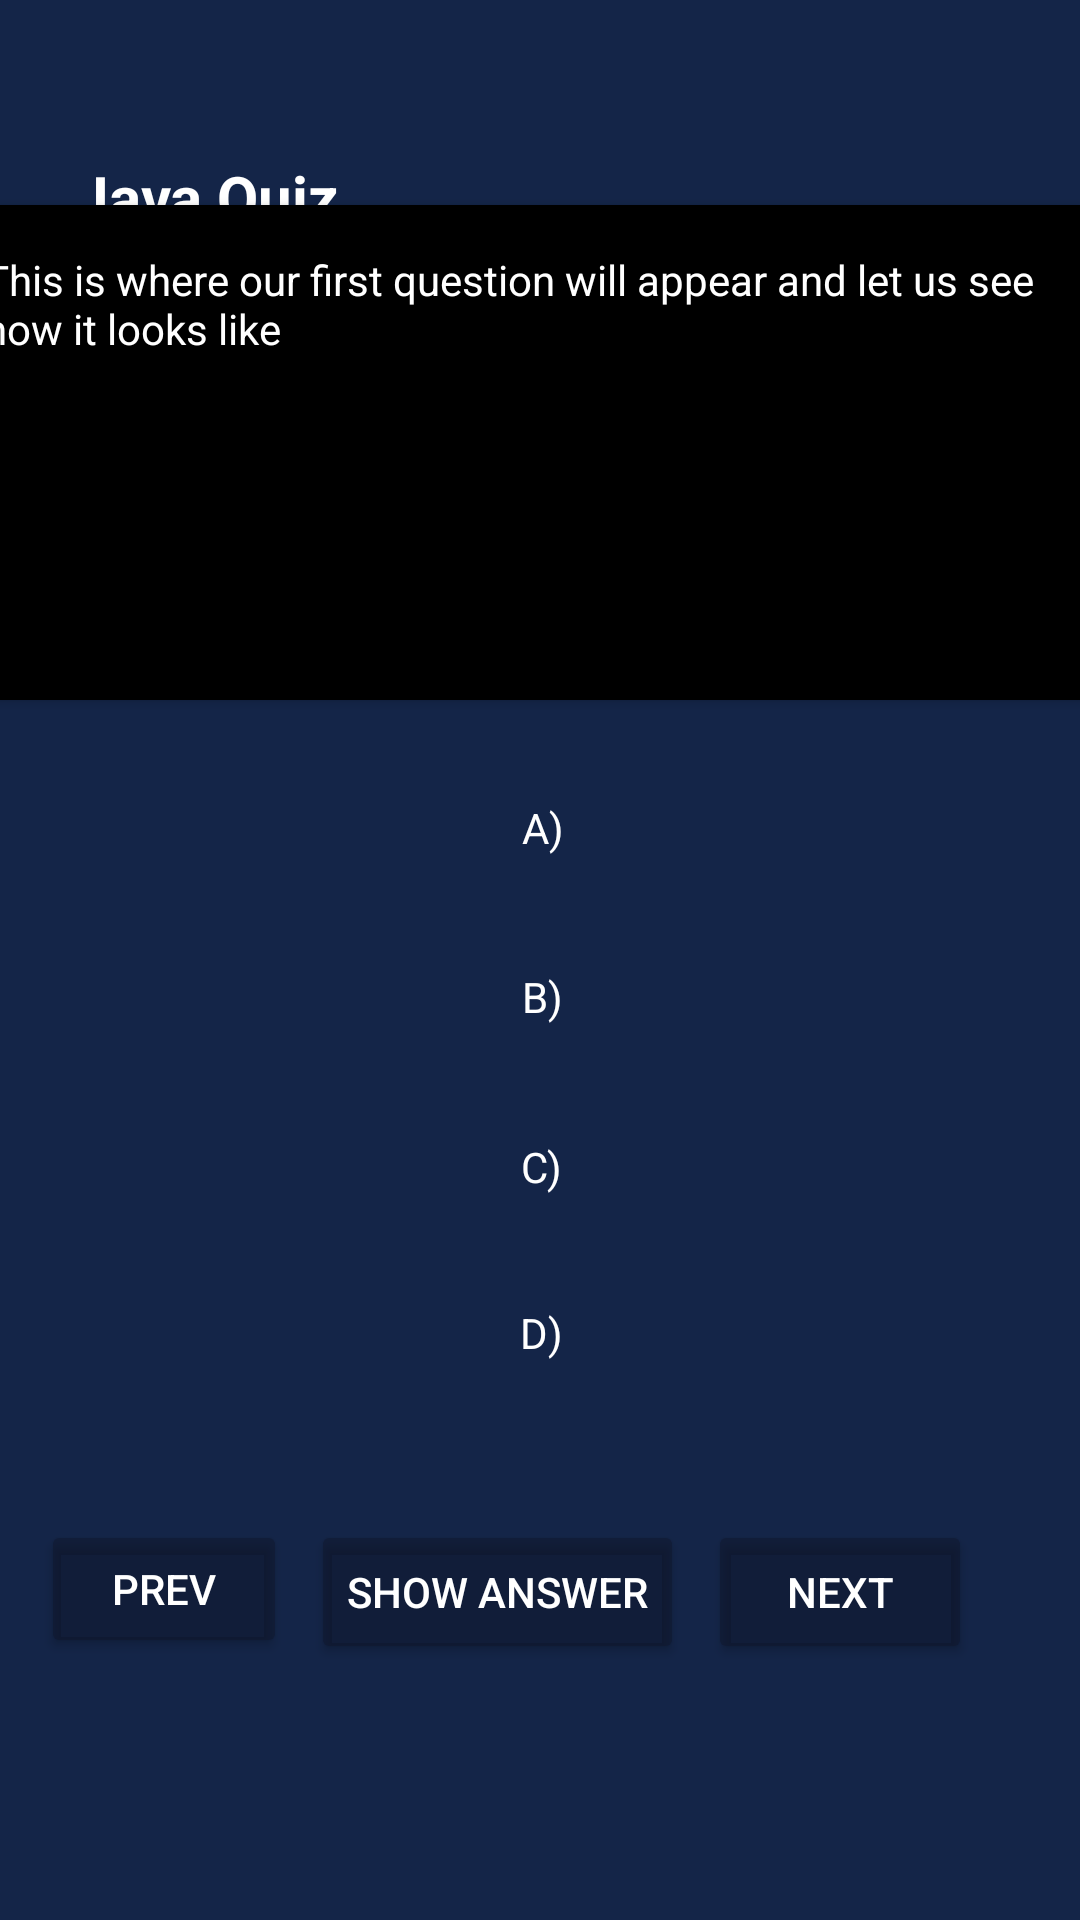

Write the Android layout XML for this screen, with the resource values it uses.
<!-- AndroidManifest.xml: application theme Theme.UpscQuiz -->
<!-- res/layout/activity_main.xml -->
<?xml version="1.0" encoding="utf-8"?>
<layout xmlns:android="http://schemas.android.com/apk/res/android"
    xmlns:app="http://schemas.android.com/apk/res-auto"
    xmlns:tools="http://schemas.android.com/tools">

    <data>

    </data>

    <androidx.constraintlayout.widget.ConstraintLayout
        android:layout_width="match_parent"
        android:layout_height="match_parent"
        android:background="@color/back_color"
        tools:context=".MainActivity">

        <TextView
            android:id="@+id/java_title"
            android:layout_width="108dp"
            android:layout_height="40dp"
            android:layout_marginTop="52dp"
            android:fontFamily="sans-serif"
            android:text="@string/title_text"
            android:textColor="@color/white"
            android:textSize="20sp"
            android:textStyle="bold"
            app:layout_constraintEnd_toEndOf="parent"
            app:layout_constraintHorizontal_bias="0.099"
            app:layout_constraintStart_toStartOf="parent"
            app:layout_constraintTop_toTopOf="parent" />

        <androidx.cardview.widget.CardView
            android:id="@+id/cardView"
            android:layout_width="389dp"
            android:layout_height="165dp"
            android:layout_marginStart="16dp"
            android:layout_marginEnd="16dp"
            android:layout_marginBottom="412dp"
            android:backgroundTint="@color/black"
            app:cardCornerRadius="10dp"
            app:cardPreventCornerOverlap="false"
            app:layout_constraintBottom_toBottomOf="parent"
            app:layout_constraintEnd_toEndOf="parent"
            app:layout_constraintHorizontal_bias="0.555"
            app:layout_constraintStart_toStartOf="parent"
            app:layout_constraintTop_toBottomOf="@+id/java_title"
            app:layout_constraintVertical_bias="0.826">

            <TextView
                android:id="@+id/question_textview"
                android:layout_width="365dp"
                android:layout_height="134dp"
                android:layout_gravity="center"
                android:text="@string/question_area"
                android:textColor="@color/white" />

        </androidx.cardview.widget.CardView>

        <TextView
            android:id="@+id/option_a"
            style="@style/options_style"
            android:layout_marginTop="20dp"

            android:background="@drawable/rounded_corner_view"
            android:shadowRadius="10"
            android:text="@string/option_a"
            app:layout_constraintEnd_toEndOf="@+id/option_b"
            app:layout_constraintStart_toStartOf="@+id/option_b"
            app:layout_constraintTop_toBottomOf="@+id/cardView" />

        <TextView
            android:id="@+id/option_b"
            style="@style/options_style"
            android:layout_width="347dp"
            android:layout_height="44dp"
            android:layout_marginTop="12dp"
            android:background="@drawable/rounded_corner_view"
            android:text="@string/option_b"

            app:layout_constraintEnd_toEndOf="@+id/option_c"
            app:layout_constraintHorizontal_bias="1.0"
            app:layout_constraintStart_toStartOf="@+id/option_c"
            app:layout_constraintTop_toBottomOf="@+id/option_a" />

        <TextView
            android:id="@+id/option_c"
            style="@style/options_style"
            android:layout_width="348dp"
            android:layout_height="45dp"
            android:layout_marginTop="12dp"
            android:background="@drawable/rounded_corner_view"
            android:text="@string/option_c"
            app:layout_constraintEnd_toEndOf="@+id/option_d"
            app:layout_constraintStart_toStartOf="@+id/option_d"
            app:layout_constraintTop_toBottomOf="@+id/option_b" />

        <TextView
            android:id="@+id/option_d"
            style="@style/options_style"
            android:layout_width="346dp"
            android:layout_height="45dp"
            android:layout_marginTop="4dp"
            android:background="@drawable/rounded_corner_view"
            android:text="@string/option_d"
            app:layout_constraintBottom_toBottomOf="parent"
            app:layout_constraintEnd_toEndOf="parent"
            app:layout_constraintHorizontal_bias="0.516"
            app:layout_constraintStart_toStartOf="parent"
            app:layout_constraintTop_toBottomOf="@+id/option_c"
            app:layout_constraintVertical_bias="0.035" />

        <Button
            android:id="@+id/showAnswer_button"
            android:layout_width="wrap_content"
            android:layout_height="wrap_content"
            android:layout_marginEnd="8dp"
            android:backgroundTint="#6D101326"
            android:text="@string/Show_answer"
            android:textColor="@color/white"
            app:layout_constraintBottom_toBottomOf="@+id/next_button"
            app:layout_constraintEnd_toStartOf="@+id/next_button"
            app:layout_constraintTop_toTopOf="@+id/next_button"
            app:layout_constraintVertical_bias="0.0" />

        <Button
            android:id="@+id/next_button"
            android:layout_width="wrap_content"
            android:layout_height="wrap_content"
            android:layout_marginTop="40dp"
            android:layout_marginEnd="36dp"
            android:backgroundTint="#6D101326"
            android:text="@string/next_question"
            android:textColor="@color/white"
            app:layout_constraintEnd_toEndOf="parent"
            app:layout_constraintTop_toBottomOf="@+id/option_d" />

        <TextView
            android:id="@+id/answer_TextView"
            android:layout_width="178dp"
            android:layout_height="25dp"
            android:text="@string/answer_text_appear"
            android:textColor="@color/teal_200"
            android:textSize="20sp"
            android:visibility="invisible"
            app:layout_constraintBottom_toBottomOf="parent"
            app:layout_constraintEnd_toEndOf="parent"
            app:layout_constraintHorizontal_bias="0.51"
            app:layout_constraintStart_toStartOf="parent"
            app:layout_constraintTop_toBottomOf="@+id/showAnswer_button"
            app:layout_constraintVertical_bias="0.289" />

        <Button
            android:id="@+id/button"
            android:layout_width="82dp"
            android:layout_height="46dp"
            android:layout_marginEnd="8dp"
            android:backgroundTint="#6D101326"
            android:text="@string/prev_button"
            android:textColor="@color/white"
            app:layout_constraintBottom_toBottomOf="@+id/showAnswer_button"
            app:layout_constraintEnd_toStartOf="@+id/showAnswer_button"
            app:layout_constraintTop_toTopOf="@+id/showAnswer_button"
            app:layout_constraintVertical_bias="0.0" />
    </androidx.constraintlayout.widget.ConstraintLayout>
</layout>
<!-- resources referenced by this layout -->
<resources>
  <color name="back_color">#142548</color>
  <color name="black">#FF000000</color>
  <color name="teal_200">#FF03DAC5</color>
  <color name="white">#FFFFFFFF</color>
  <string name="Show_answer">Show Answer</string>
  <string name="answer_text_appear" />
  <string name="next_question">Next</string>
  <string name="option_a">A)</string>
  <string name="option_b">B)</string>
  <string name="option_c">C)</string>
  <string name="option_d">D)</string>
  <string name="prev_button">PREV</string>
  <string name="question_area">This is where our first question will appear and let us see how it looks like</string>
  <string name="title_text">Java Quiz</string>
  <style name="options_style">
          <item name="android:layout_width">348dp</item>
          <item name="android:layout_height">45dp</item>
          <item name="android:layout_marginTop">20dp</item>
          <item name="android:gravity">center</item>
          <item name="android:textColor">@color/white</item>
      </style>
  <style name="Theme.UpscQuiz" parent="Theme.MaterialComponents.DayNight.DarkActionBar">
          
          <item name="colorPrimary">@color/purple_500</item>
          <item name="colorPrimaryVariant">@color/purple_700</item>
          <item name="colorOnPrimary">@color/white</item>
          
          <item name="colorSecondary">@color/teal_200</item>
          <item name="colorSecondaryVariant">@color/teal_700</item>
          <item name="colorOnSecondary">@color/black</item>
          
          <item name="android:statusBarColor" tools:targetApi="l">?attr/colorPrimaryVariant</item>
          
      </style>
  <color name="purple_500">#142548</color>
  <color name="purple_700">#FF3700B3</color>
  <color name="teal_700">#FF018786</color>
</resources>
